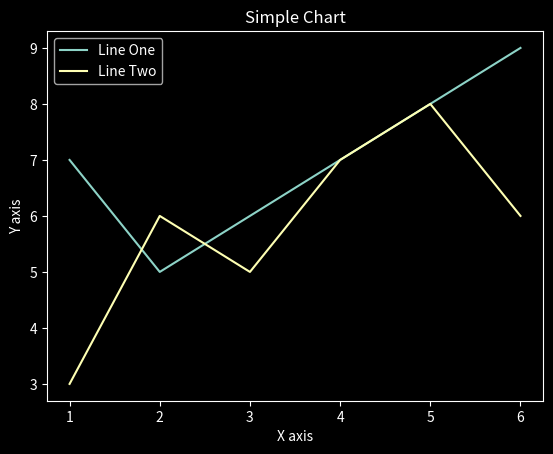

This chart was generated by the following Python code:
from matplotlib import pyplot as plt
from matplotlib import style

x = [1,2,3,4,5,6]
y = [7,5,6,7,8,9]

x2 = [1,2,3,4,5,6]
y2 = [3,6,5,7,8,6]

style.use('dark_background')

plt.plot(x,y, label = 'Line One')
plt.plot(x2,y2, label = 'Line Two')

plt.xlabel('X axis')
plt.ylabel('Y axis')

plt.title('Simple Chart')

if __name__ == '__main__':

    plt.legend()
    plt.show()

    print("This Worked...")